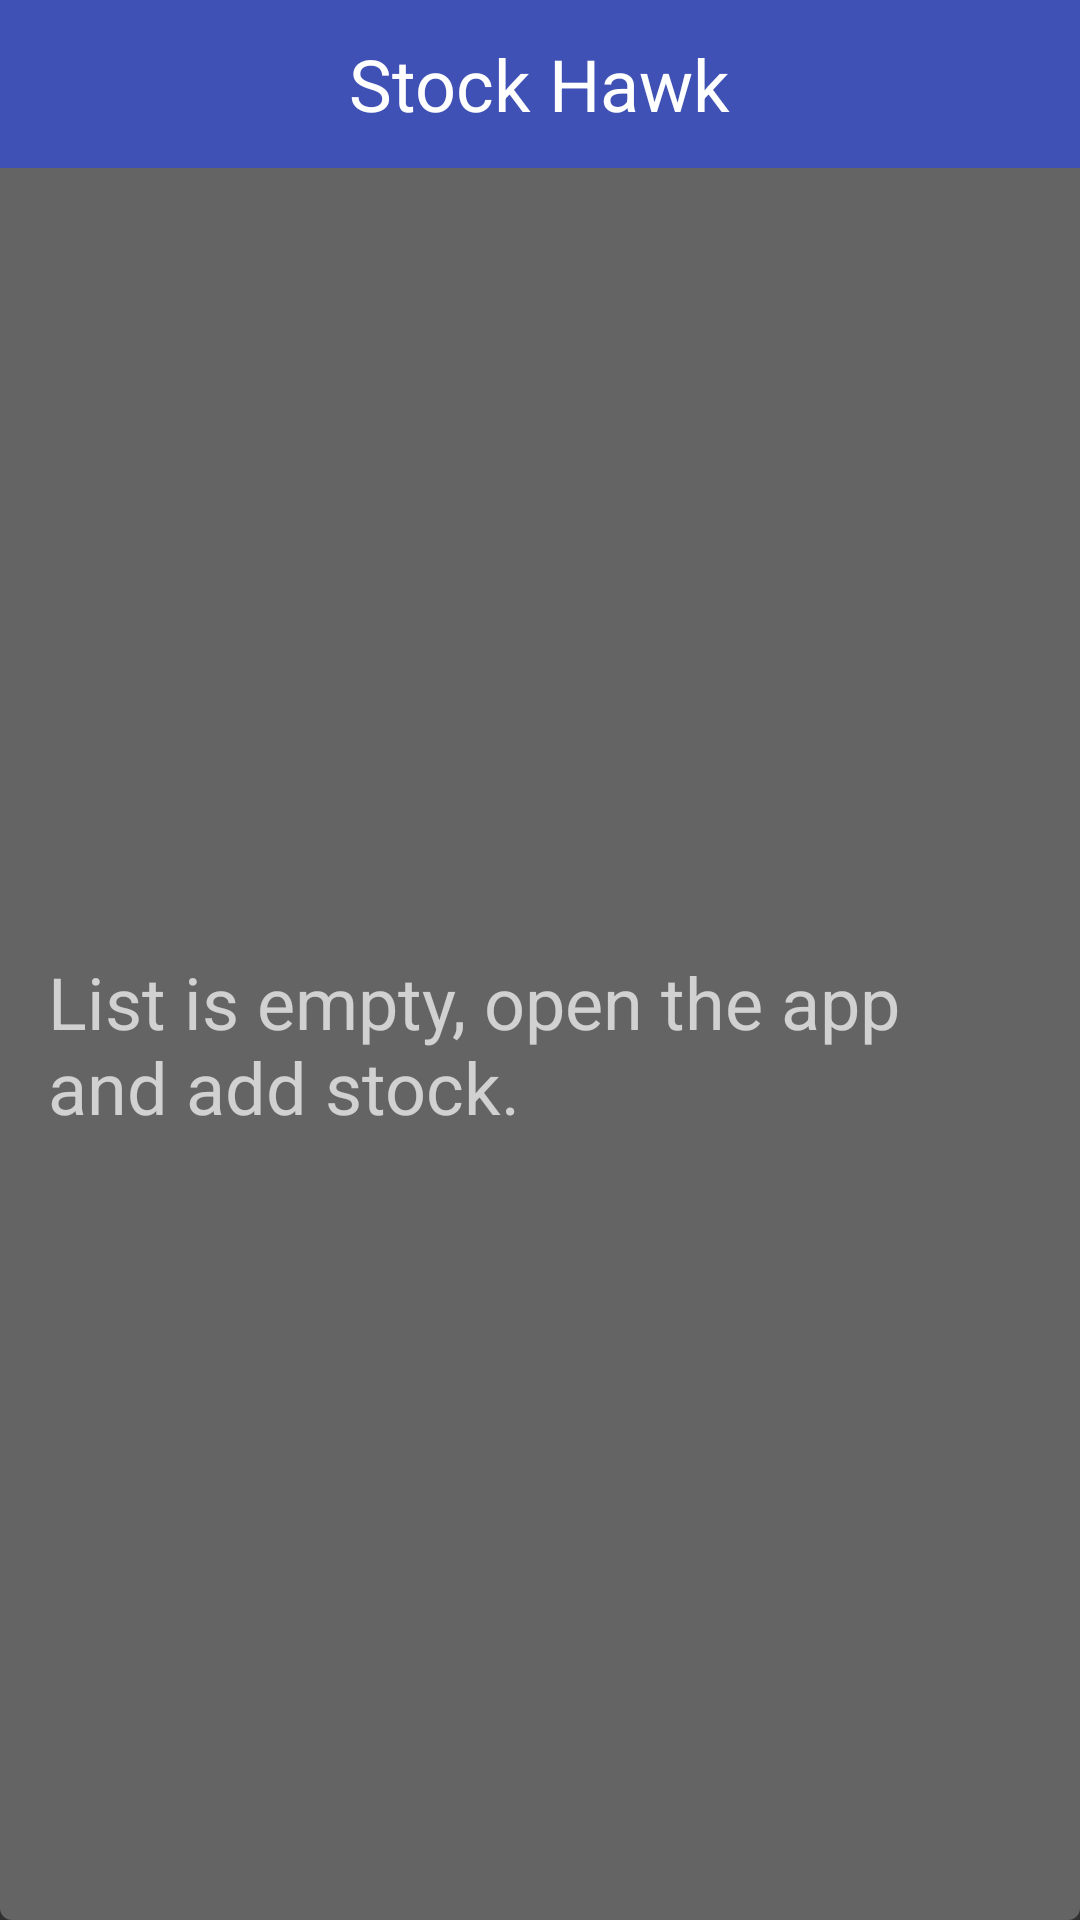

Produce the Android XML layout that renders to this screen, including the resource entries it uses.
<!-- AndroidManifest.xml: application theme AppTheme -->
<!-- res/layout/widget_layout.xml -->
<?xml version="1.0" encoding="utf-8"?>
<LinearLayout xmlns:android="http://schemas.android.com/apk/res/android"
    xmlns:tools="http://schemas.android.com/tools"
    android:layout_width="match_parent"
    android:layout_height="match_parent"
    android:orientation="vertical"
    android:background="@drawable/app_widget"
    android:padding="@dimen/widget_margin">

    <FrameLayout
        android:id="@+id/widget"
        android:layout_width="match_parent"
        android:layout_height="@dimen/abc_action_bar_default_height_material"
        android:background="@color/colorPrimary"
        >

        <TextView
            android:layout_width="wrap_content"
            android:layout_height="wrap_content"
            android:text="@string/app_name"
            android:textSize="24sp"
            android:textColor="@android:color/white"
            android:layout_gravity="center_horizontal|center_vertical"/>
    </FrameLayout>

    <FrameLayout
        android:layout_width="match_parent"
        android:layout_height="0dp"
        android:layout_weight="1"
        >
        <ListView
            android:id="@+id/widget_list"
            android:layout_width="match_parent"
            android:layout_height="match_parent"
            android:divider="@null"
            android:dividerHeight="0dp"
            tools:listitem="@layout/list_item_quote"/>
        <TextView
            android:id="@+id/empty"
            android:layout_width="wrap_content"
            android:layout_height="wrap_content"
            android:paddingLeft="16dp"
            android:paddingStart="16dp"
            android:paddingRight="16dp"
            android:paddingEnd="16dp"
            android:layout_gravity="center_horizontal|center_vertical"
            android:textSize="24sp"
            android:text="@string/label_widget_emply_list" />
    </FrameLayout>

</LinearLayout>
<!-- res/layout/list_item_quote.xml (included above) -->
<?xml version="1.0" encoding="utf-8"?>
<LinearLayout xmlns:android="http://schemas.android.com/apk/res/android"
    xmlns:tools="http://schemas.android.com/tools"
    android:id="@+id/list_item"
    android:layout_width="match_parent"
    android:layout_height="?android:attr/listPreferredItemHeight"
    android:gravity="center_vertical"
    android:orientation="horizontal"
    android:paddingLeft="16dp"
    android:paddingStart="16dp"
    android:paddingRight="16dp"
    android:paddingEnd="16dp">

    <TextView
        android:id="@+id/symbol"
        style="@style/StockSymbolTextStyle"
        android:layout_width="wrap_content"
        android:layout_height="wrap_content"
        android:gravity="start|center_vertical"
        tools:text="GOOG" />

    <LinearLayout
        android:layout_width="0dp"
        android:layout_height="wrap_content"
        android:layout_weight="1"
        android:gravity="end">

        <TextView
            android:id="@+id/price"
            style="@style/BidPriceTextStyle"
            android:layout_width="wrap_content"
            android:layout_height="wrap_content"
            android:layout_marginEnd="10sp"
            tools:text="1000.00" />

        <TextView
            android:id="@+id/change"
            style="@style/PercentChangeTextStyle"
            android:layout_width="wrap_content"
            android:layout_height="wrap_content"
            android:background="@drawable/percent_change_pill_green"
            android:paddingLeft="3dp"
            android:paddingStart="3dp"
            android:paddingRight="3dp"
            android:paddingEnd="3dp"
            tools:text="100%" />
    </LinearLayout>
</LinearLayout>
<!-- resources referenced by this layout -->
<resources>
  <color name="colorPrimary">#3F51B5</color>
  <dimen name="widget_margin">0dp</dimen>
  <!-- drawable app_widget (drawable) -->
  <?xml version="1.0" encoding="utf-8"?>
  <shape xmlns:android="http://schemas.android.com/apk/res/android"
      android:shape="rectangle">
      <solid android:color="@color/grey_700" />
      <corners android:radius="4dp" />
  </shape>
  <string name="app_name" translatable="false">Stock Hawk</string>
  <string name="label_widget_emply_list" translatable="true">List is empty, open the app and add stock.</string>
  <style name="BidPriceTextStyle">
          <item name="android:textSize">20sp</item>
      </style>
  <style name="PercentChangeTextStyle">
          <item name="android:textSize">20sp</item>
          <item name="android:textColor">#FFF</item>
          <item name="android:textStyle">bold</item>
      </style>
  <style name="StockSymbolTextStyle">
          <item name="android:textSize">25sp</item>
          <item name="android:textAllCaps">true</item>
      </style>
  <style name="AppTheme" parent="Theme.AppCompat">
          <item name="colorPrimary">@color/colorPrimary</item>
          <item name="colorPrimaryDark">@color/colorPrimaryDark</item>
          <item name="colorAccent">@color/colorAccent</item>
      </style>
  <color name="grey_700">#646464</color>
  <color name="colorPrimaryDark">#303F9F</color>
  <color name="colorAccent">#FF4081</color>
</resources>
